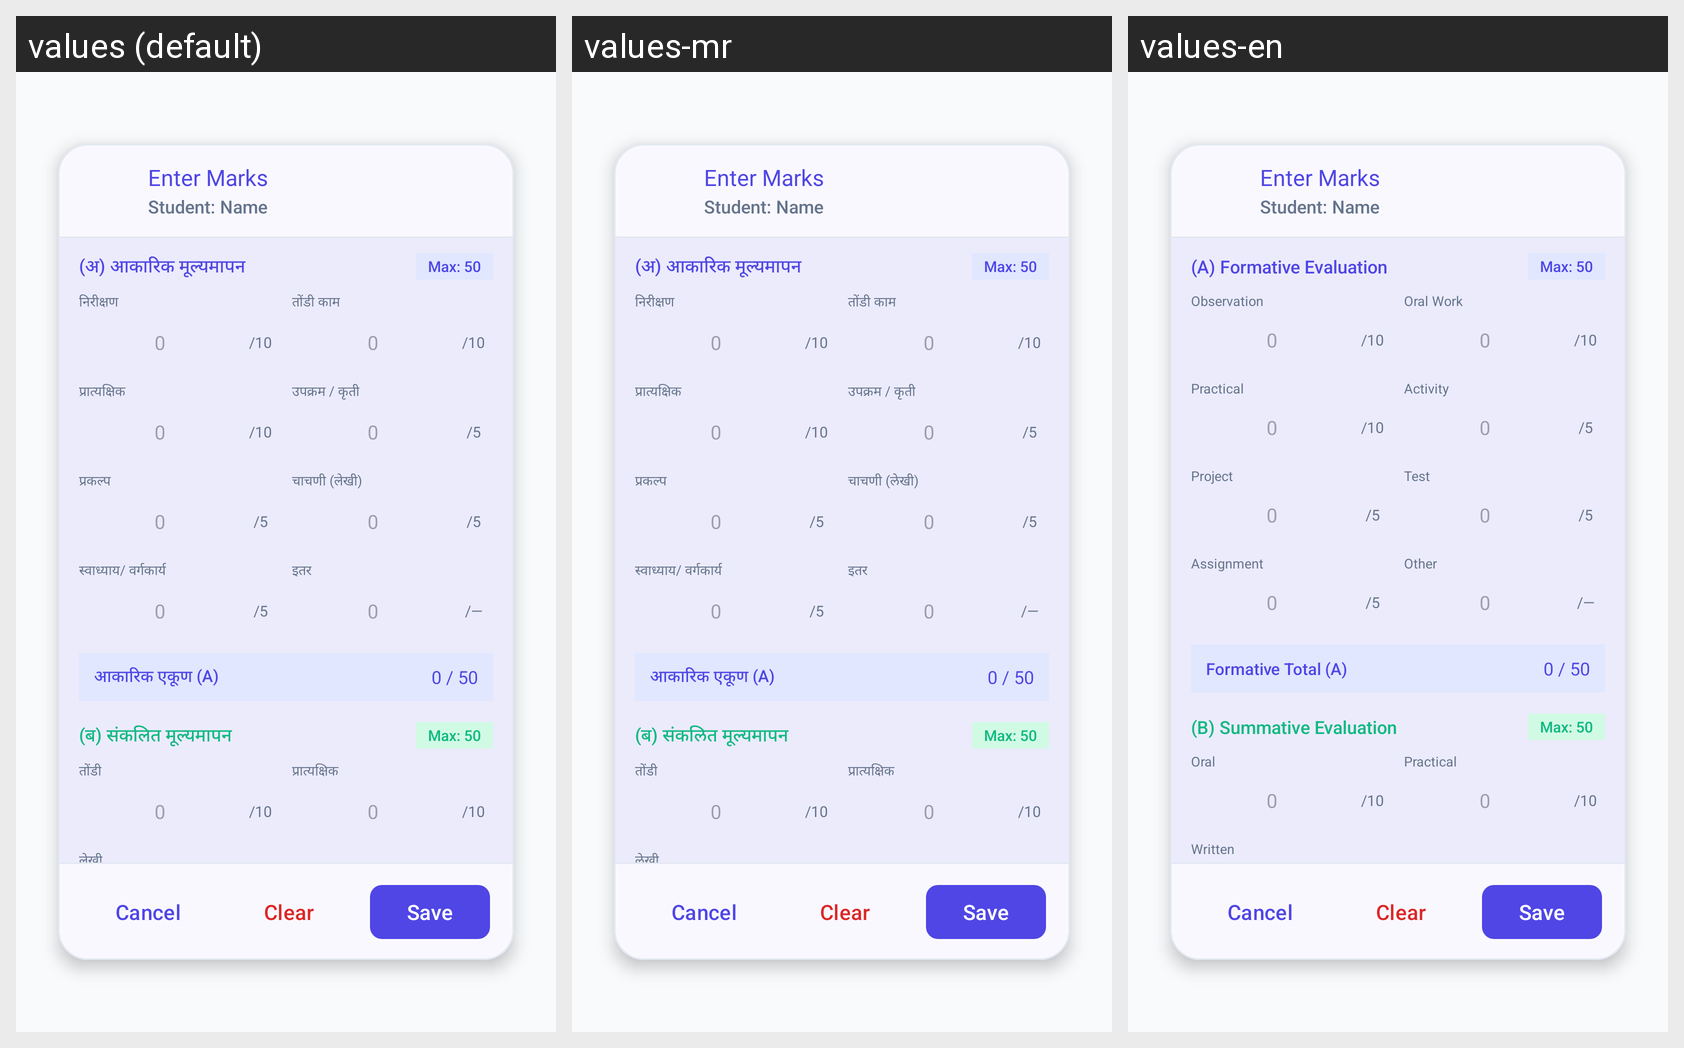

Locale-by-locale string values for the Android screen shown in this grid:
Android screen res/layout/dialog_single_subject_marks.xml rendered under 3 locales, left to right: values (default), values-mr, values-en. Device: Nexus 5 (rendered at 1080×1920; each locale shown at half size, 540×960, under a caption strip naming it); theme Theme.EduReport.
Strings drawn on this screen, with the default value and each locale's value (text and hints the layout hard-codes, and strings that could not be matched under every locale, appear in the picture but are not listed):

label_formative_evaluation
  values: (अ) आकारिक मूल्यमापन
  values-mr: (अ) आकारिक मूल्यमापन
  values-en: (A) Formative Evaluation

label_observation
  values: निरीक्षण
  values-mr: निरीक्षण
  values-en: Observation

label_oral_work
  values: तोंडी काम
  values-mr: तोंडी काम
  values-en: Oral Work

label_practical
  values: प्रात्यक्षिक
  values-mr: प्रात्यक्षिक
  values-en: Practical

label_activity
  values: उपक्रम / कृती
  values-mr: उपक्रम / कृती
  values-en: Activity

label_project
  values: प्रकल्प
  values-mr: प्रकल्प
  values-en: Project

label_test
  values: चाचणी (लेखी)
  values-mr: चाचणी (लेखी)
  values-en: Test

label_assignment
  values: स्वाध्याय/ वर्गकार्य
  values-mr: स्वाध्याय/ वर्गकार्य
  values-en: Assignment

label_other
  values: इतर
  values-mr: इतर
  values-en: Other

label_formative_total
  values: आकारिक एकूण (A)
  values-mr: आकारिक एकूण (A)
  values-en: Formative Total (A)

label_summative_evaluation
  values: (ब) संकलित मूल्यमापन
  values-mr: (ब) संकलित मूल्यमापन
  values-en: (B) Summative Evaluation

label_oral
  values: तोंडी
  values-mr: तोंडी
  values-en: Oral

label_written
  values: लेखी
  values-mr: लेखी
  values-en: Written
